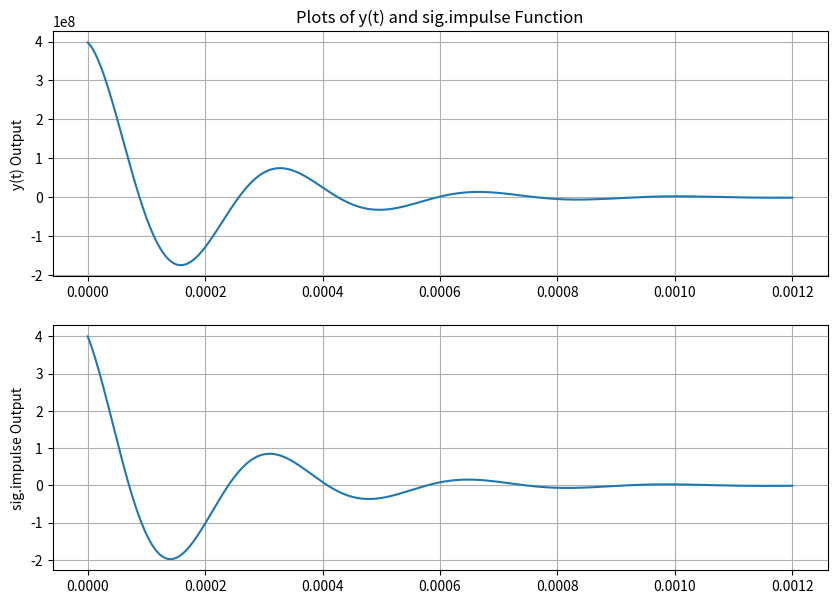
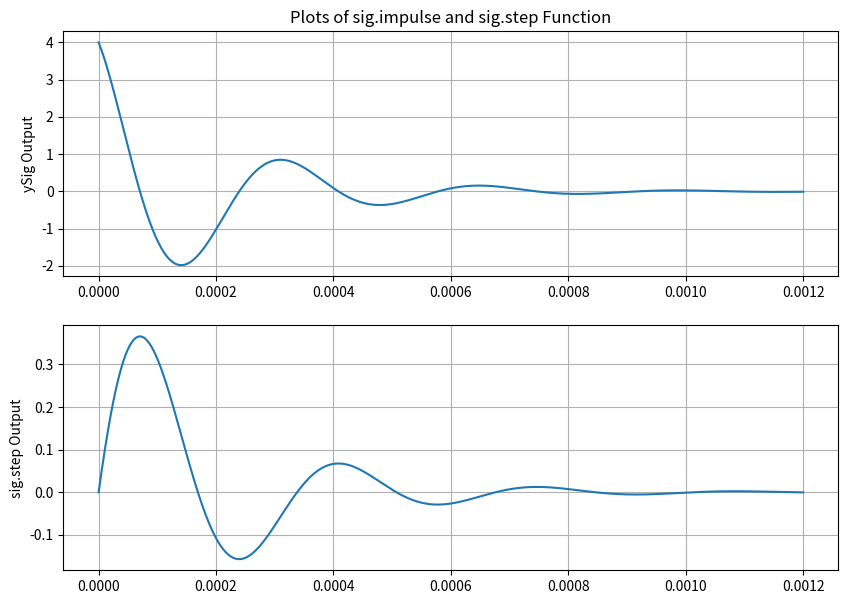

These charts were generated, in order, by the following Python code:
################################################################
# 
# Owen Blair
# ECE351-52
# Lab #5
# 9/30/2021
# 
################################################################
import numpy as np
import matplotlib.pyplot as plt
import scipy.signal as sig
import math as m

#------------FUNCTIONS----------------------------------------#

def cosine(t): # The only variable sent to the function is t
    y = np.zeros(t.shape) # initialze y(t) as an array of zeros
    for i in range(len(t)): # run the loop once for each index of t
        y[i] = np.cos(t[i])
            
    #Return the cosine function
    return y

def sine(t):    #Like cosine function but with sine instead!
    y=np.zeros(t.shape)
    for i in range(len(t)): #For each index of t
        y[i] = np.sin(t[i])
        
    return y #Return a value

#Make a step function using an array t, stepTime, and stepHeight
def stepFunc(t, startTime, stepHeight):
    y = np.zeros(t.shape)
    for i in range(len(t)):
        if(t[i] >= startTime):
            y[i] = stepHeight
    return y

#Make a ramp function using an array t, startTime, and slope
def rampFunc(t, startTime, slope):
    y = np.zeros(t.shape)
    for i in range(len(t)):
        if(t[i] >= startTime):
            y[i] = t[i]-startTime
    y = y * slope
    return y

#Make e^at function using array t, startTime, and a (alpha)
def eExpo(t,amplatude,alpha):
    y = np.zeros(t.shape)
    for i in range(len(t)):
        y[i]=amplatude * m.exp(alpha * (t[i]))
    
    return y

#Time reversal using t and a function plot
def timeReversal(ary):

        #Make an array to return time reversal plot
    timeReverse = np.zeros(ary.shape)
    
            #Goes from index 0 to index len(f)-1
    for i in range(0, len(ary)-1):
        timeReverse[i] = ary[(len(ary) - 1)-i]
            
        #Return the time reversed array
    return timeReverse

#Convolution function!!!
def convolve(f1, f2):
    
    #Both functions need to be the same size!
    Nf1 = len(f1)
    Nf2 = len(f2)
    
    #Debug statements
    #print(Nf1)
    #print(Nf2)
    
    f1Extend = np.append(f1,np.zeros((1,Nf2-1)))
    f2Extend = np.append(f2,np.zeros((1,Nf1-1)))
    
    y = np.zeros(f1Extend.shape)
    
    for i in range(Nf1 + Nf2 - 2):
        y[i] = 0
        
        for j in range(Nf1):
            if (i-j+1 >0):
                try:
                    y[i] += f1Extend[j] * f2Extend[i-j+1]
                
                #Where am I running out of space in my array?
                except:
                    print(i,j)
    return y

def func2Plot(t, R, L, C):
    
    X = (1/(R*C))
    tmpX = -0.5 * ((1/(R*C))**2)
    tmpY = 0.5 * X * (m.sqrt((X**2)) - (4/(L*C)))
    
    magOfG = m.sqrt( (tmpX**2) + (tmpY**2))
    
    tmpTanX = 0.5 * (m.sqrt((X**2)) - (4/(L*C)))
    tmpTanY = -0.5 * ((1/(R*C))**2)
    
    degOfG = m.atan(tmpTanX / tmpTanY)
    
    omega = 0.5 * np.sqrt(X**2 - 4*(1/np.sqrt(L*C))**2 + 0*1j)
    alpha = (-0.5) * X
    
    y = (magOfG/np.abs(omega)) * np.exp(alpha * t) * np.sin(np.abs(omega) * t + degOfG) * stepFunc(t, 0, 1)
    
    return y
#--------------END FUNCTIONS-----------------------------#


    #Make steps for t! From 0 to 1.2 ms this would be 
steps = 1e-6

    #t for part 1
start = 0
stop = 1.2e-3
    #Define a range of t_pt1. Start @ 0 go to 20 (+a step) w/
    #a stepsize of step
t = np.arange(start, stop + steps, steps)



#-------STUF TO MAKE THE FUNCTION FOR PT1-----------

    #For circuit-------------RLC DEF----------
R = 1e3
L = 27e-3
C = 100e-9

y = func2Plot(t, R, L, C)

num = [0, 1/(R*C), 0] #Creates a matrix for the numerator
den = [1, 1/(R*C), (1/(L*C))] #Creates a matrix for the denominator

tout , ySig = sig.impulse ((num , den), T = t)

ySig = ySig * (4e-4)
    #Make plots
plt.figure(figsize=(10,7))
plt.subplot(2,1,1)
plt.plot(t,y)
plt.grid()
plt.ylabel('y(t) Output')
plt.title('Plots of y(t) and sig.impulse Function')

plt.subplot(2,1,2)
plt.plot(t,ySig)
plt.grid()
plt.ylabel('sig.impulse Output')

#-----------------------PT2 CODE-----------
tout2 , yStep = sig.step ((num , den), T = t)

#---------------PT 2 PLOTS----------------
plt.figure(figsize=(10,7))
plt.subplot(2,1,1)
plt.plot(t,ySig)
plt.grid()
plt.ylabel('ySig Output')
plt.title('Plots of sig.impulse and sig.step Function')

plt.subplot(2,1,2)
plt.plot(t,yStep)
plt.grid()
plt.ylabel('sig.step Output')

plt.show()








